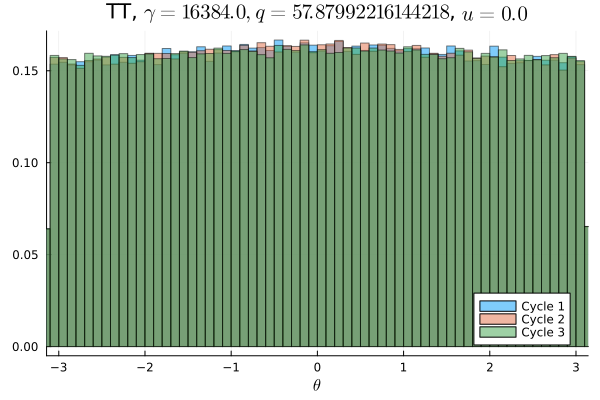

The file beside this chart, header and first rows:
Cycle 1, Cycle 2, Cycle 3
0.009612, 0.009719, 0.009684
0.009759, 0.009791, 0.009978
0.0097, 0.009953, 0.0099
0.009853, 0.009844, 0.0098
0.009578, 0.009794, 0.0098
0.009572, 0.009341, 0.009616
0.009684, 0.009594, 0.009778
0.009753, 0.009803, 0.0102
0.009737, 0.009981, 0.009747
0.009703, 0.009675, 0.01
0.009766, 0.009816, 0.009728
0.009634, 0.009894, 0.0102
0.009994, 0.009681, 0.009931
0.009909, 0.009703, 0.009981
0.009653, 0.009934, 0.009938
0.009763, 0.009641, 0.009787
0.01017, 0.009759, 0.01
0.009634, 0.009662, 0.01001
0.01003, 0.009972, 0.009831
0.009962, 0.01013, 0.01003
0.009641, 0.009891, 0.009859
0.009791, 0.01, 0.009906
0.01022, 0.01006, 0.009859
0.009869, 0.009875, 0.01003
0.01008, 0.009881, 0.009816
0.009981, 0.01021, 0.01029
0.009984, 0.0102, 0.009844
0.01033, 0.009638, 0.009916
0.01029, 0.01024, 0.01013
0.009556, 0.01016, 0.009916
0.01005, 0.01025, 0.009984
0.009928, 0.009994, 0.01028
0.01021, 0.01022, 0.01019
0.01039, 0.01016, 0.009912
0.01012, 0.009919, 0.01005
0.01015, 0.01023, 0.01031
0.01018, 0.01033, 0.01005
0.01015, 0.01017, 0.01002
0.01028, 0.01013, 0.0101
0.01043, 0.01023, 0.009813
0.009891, 0.01037, 0.009841
0.01031, 0.01041, 0.01001
0.01031, 0.01011, 0.01035
0.0106, 0.01009, 0.01021
0.01018, 0.01019, 0.01017
0.009969, 0.0104, 0.01005
0.01028, 0.01039, 0.01026
0.0105, 0.01041, 0.01043
0.01023, 0.0102, 0.01008
0.01029, 0.009941, 0.01003
0.01022, 0.01026, 0.01025
0.009862, 0.01048, 0.009925
0.01042, 0.0103, 0.01007
0.01027, 0.01039, 0.01027
0.01067, 0.01024, 0.009847
0.009972, 0.01038, 0.01025
0.01019, 0.01011, 0.01001
0.01022, 0.009956, 0.01041
0.01008, 0.01016, 0.01027
0.01015, 0.01041, 0.01004
... 40 more rows
